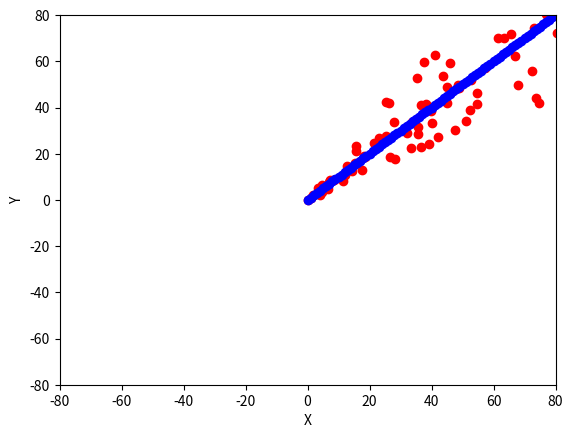

Here is the Python script that generated this plot:
import sys
import math
import matplotlib.pyplot as plt
import random

RATE_OF_FIRE = 40  # Shots per second
AREA_OF_BULLET = 1/40  # Relative to drawing window
# determines bullet size. Used for redrawing sight
BULLET_MAX_ABS = {"x": math.inf, "y": math.inf}
RANDOM_FACTOR = 0.25  # Determines how much a weapons should deviates


def set_plot(lista_de_coordenadas):
    def on_close(event):
        print('User cancel')
        sys.exit()

    def maximo_abs(lista_de_coordenadas):
        max_coord = abs(max(max(lista_de_coordenadas)))
        min_coord = abs(min(min(lista_de_coordenadas)))

        return max(max_coord, min_coord)

    fig = plt.figure()
    fig.canvas.mpl_connect('close_event', on_close)

    max_coord = maximo_abs(lista_de_coordenadas) + 1
    plt.xlim(-1 * max_coord, max_coord)
    plt.ylim(-1 * max_coord, max_coord)

    plot_max_abs = {
        "x": abs(max(plt.xlim())),
        "y": abs(max(plt.ylim())),
    }

    BULLET_MAX_ABS["x"] = plot_max_abs["x"] * AREA_OF_BULLET
    BULLET_MAX_ABS["y"] = plot_max_abs["y"] * AREA_OF_BULLET

    plt.ylabel('Y')
    plt.xlabel('X')


def dibuja_punto_de_mira(color='k'):
    plt.plot(0, 0, f'{color}+')


def aleatoriza_tiro(coordenada):
    hipotenusa = math.sqrt(
        (coordenada[0] ** 2) + (coordenada[1] ** 2)) * RANDOM_FACTOR
    aleat_x = random.uniform(-1, 1)
    aleat_y = random.uniform(-1, 1)
    new_x = coordenada[0] + (aleat_x * hipotenusa)
    new_y = coordenada[1] + (aleat_y * hipotenusa)

    new_coordenada = [new_x, new_y]

    return new_coordenada


def dibuja_balas(lista_de_coordenadas, lista_de_coordenadas_aleatorizadas):
    def sobrescribe_punto_de_mira(coordenada):
        return abs(coordenada[0]) <= BULLET_MAX_ABS["x"] or abs(coordenada[1]) <= BULLET_MAX_ABS["y"]

    PAUSE_TIME = 1 / RATE_OF_FIRE

    set_plot(lista_de_coordenadas)
    dibuja_punto_de_mira()

    for coordenada in lista_de_coordenadas_aleatorizadas:
        plt.plot(coordenada[0], coordenada[1], color='r', marker='o')
        if(sobrescribe_punto_de_mira(coordenada)):
            dibuja_punto_de_mira('r')
        plt.pause(PAUSE_TIME)

    for coordenada in lista_de_coordenadas:
        plt.plot(coordenada[0], coordenada[1], color='b', marker='o')
        plt.pause(PAUSE_TIME)

    plt.show()


if __name__ == '__main__':
    lista_de_coordenadas = []
    lista_de_coordenadas_aleatorizadas = []

    for r in range(RATE_OF_FIRE * 2):
        lista_de_coordenadas.append([r, r])

    for coordenada in lista_de_coordenadas:
        lista_de_coordenadas_aleatorizadas.append(aleatoriza_tiro(coordenada))

    dibuja_balas(lista_de_coordenadas, lista_de_coordenadas_aleatorizadas)
